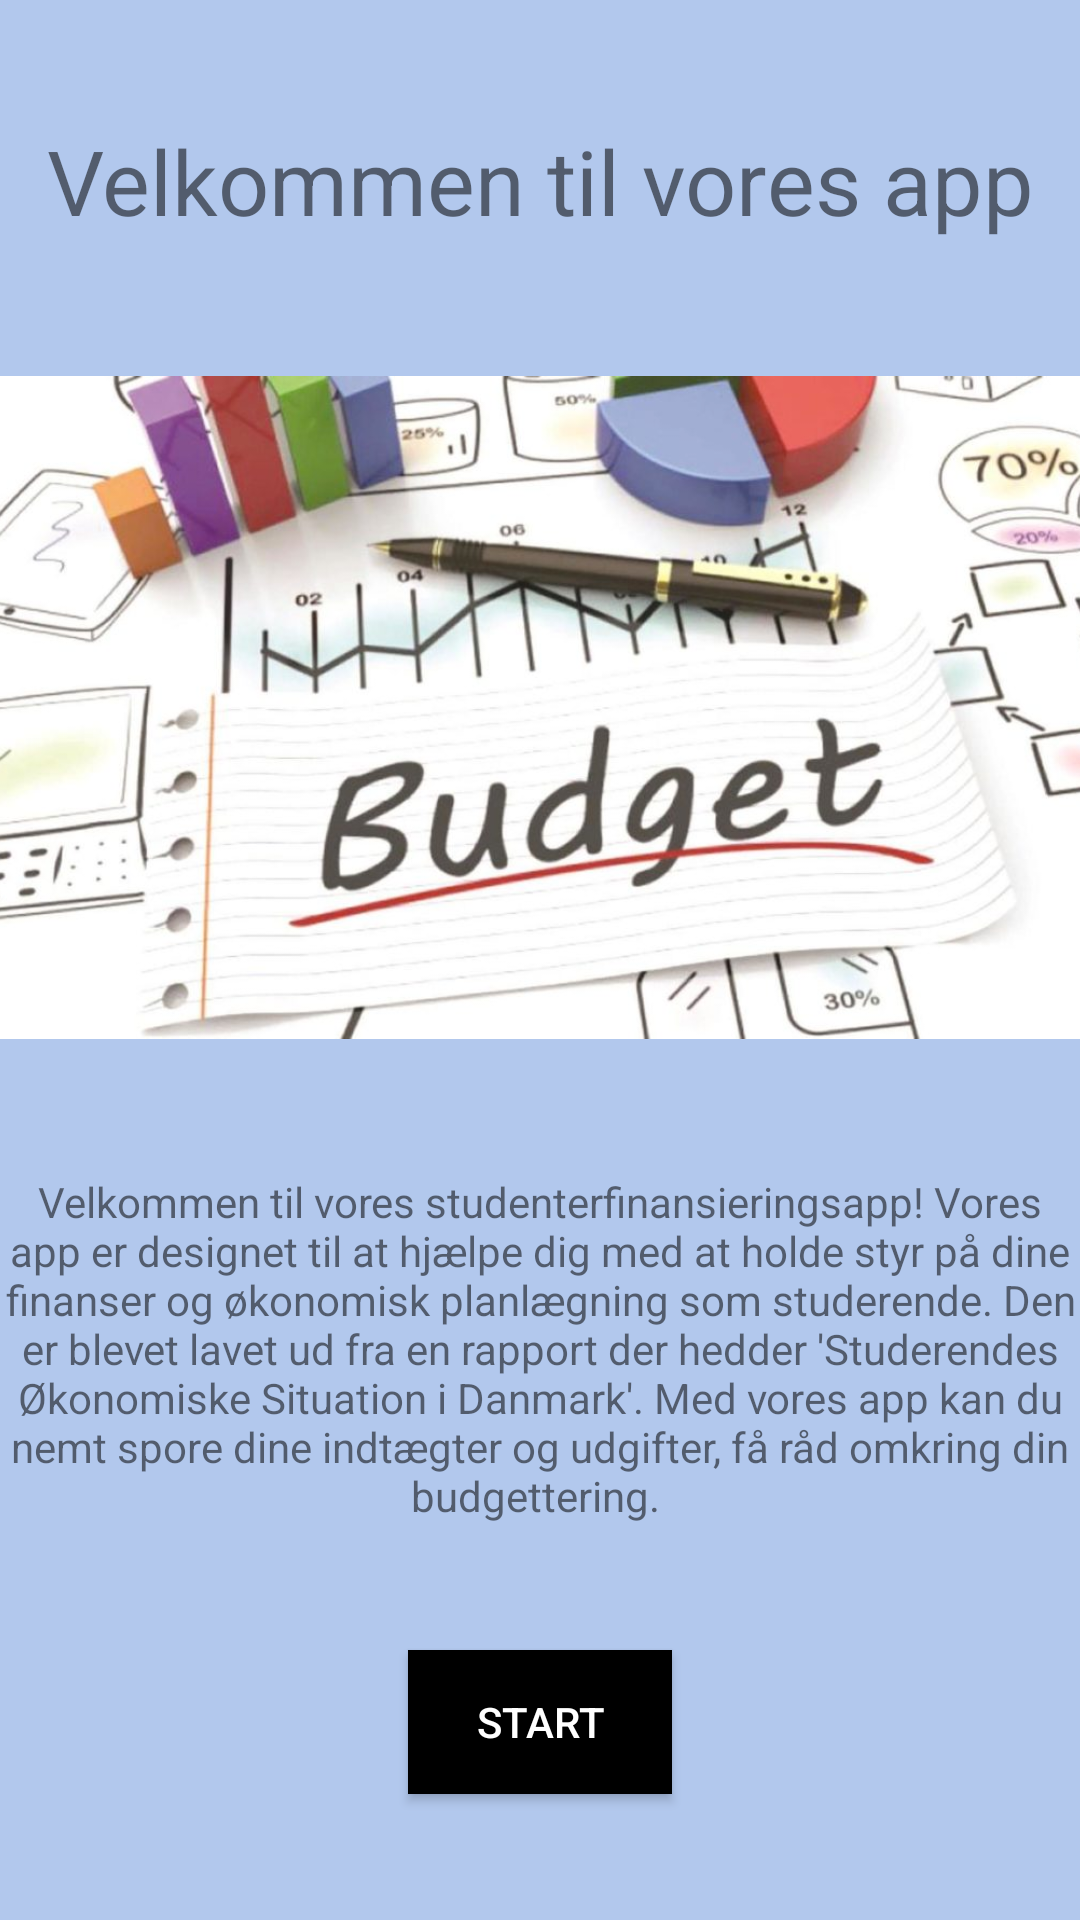

Android layout source for this screen:
<!-- AndroidManifest.xml: application theme Theme.STØ -->
<!-- res/layout/activity_main.xml -->
<?xml version="1.0" encoding="utf-8"?>
<androidx.constraintlayout.widget.ConstraintLayout xmlns:android="http://schemas.android.com/apk/res/android"
    xmlns:app="http://schemas.android.com/apk/res-auto"
    xmlns:tools="http://schemas.android.com/tools"
    android:layout_width="match_parent"
    android:layout_height="match_parent"
    android:background="#B2C8ED"
    tools:context=".MainActivity">


    <TextView
        android:id="@+id/textView"
        android:layout_width="wrap_content"
        android:layout_height="wrap_content"
        android:layout_marginTop="40dp"
        android:gravity="center"
        android:text="Velkommen til vores app"
        android:textSize="30sp"
        app:layout_constraintEnd_toEndOf="parent"
        app:layout_constraintStart_toStartOf="parent"
        app:layout_constraintTop_toTopOf="parent" />

    <TextView
        android:id="@+id/textView2"
        android:layout_width="wrap_content"
        android:layout_height="wrap_content"
        android:layout_marginStart="20dp"
        android:layout_marginEnd="20dp"
        android:layout_marginBottom="132dp"
        android:gravity="center"
        android:text="Velkommen til vores studenterfinansieringsapp! Vores app er designet til at hjælpe dig med at holde styr på dine finanser og økonomisk planlægning som studerende. Den er blevet lavet ud fra en rapport der hedder 'Studerendes Økonomiske Situation i Danmark'. Med vores app kan du nemt spore dine indtægter og udgifter, få råd omkring din budgettering. "
        app:layout_constraintBottom_toBottomOf="parent"
        app:layout_constraintEnd_toEndOf="parent"
        app:layout_constraintStart_toStartOf="parent" />

    <Button
        android:id="@+id/button"
        style="@style/Widget.AppCompat.Button.Colored"
        android:layout_width="wrap_content"
        android:layout_height="wrap_content"
        android:background="#4E4747"
        android:backgroundTint="#000000"
        android:text="Start"
        android:onClick="onClick2"
        app:layout_constraintBottom_toBottomOf="parent"
        app:layout_constraintEnd_toEndOf="parent"
        app:layout_constraintStart_toStartOf="parent"
        app:layout_constraintTop_toBottomOf="@+id/textView2"></Button>

    <ImageView
        android:id="@+id/imageView"
        android:layout_width="409dp"
        android:layout_height="221dp"
        app:layout_constraintBottom_toTopOf="@+id/textView2"
        app:layout_constraintEnd_toEndOf="parent"
        app:layout_constraintStart_toStartOf="parent"
        app:layout_constraintTop_toBottomOf="@+id/textView"
        app:srcCompat="@drawable/img" />

</androidx.constraintlayout.widget.ConstraintLayout>
<!-- resources referenced by this layout -->
<resources>
  <!-- drawable img: png bitmap (drawable, 743611 bytes) -->
  <style name="Theme.STØ" parent="Theme.MaterialComponents.DayNight.DarkActionBar">
          
          <item name="colorPrimary">@color/purple_500</item>
          <item name="colorPrimaryVariant">@color/purple_700</item>
          <item name="colorOnPrimary">@color/white</item>
          
          <item name="colorSecondary">@color/teal_200</item>
          <item name="colorSecondaryVariant">@color/teal_700</item>
          <item name="colorOnSecondary">@color/black</item>
          
          <item name="android:statusBarColor">?attr/colorPrimaryVariant</item>
          
      </style>
  <!-- not gathered from this repository: default colours our renderer supplied (Android Studio template values) -->
  <color name="purple_500">#FF6200EE</color>
  <color name="purple_700">#FF3700B3</color>
  <color name="teal_200">#FF03DAC5</color>
  <color name="teal_700">#FF018786</color>
  <color name="black">#FF000000</color>
  <color name="white">#FFFFFFFF</color>
</resources>
